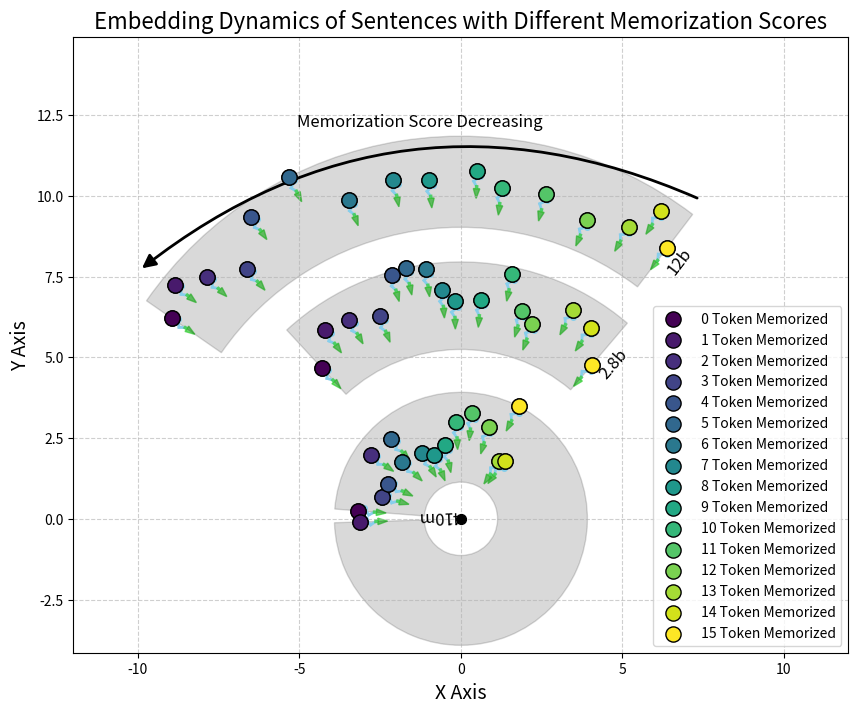

Reproduce this figure in Python.
import numpy as np
import matplotlib.pyplot as plt
import matplotlib.patches as patches
from matplotlib.cm import get_cmap

def arrows_draw(x, y):
    for xi, yi in zip(x, y):
        dir_to_origin = np.array([-xi, -yi])
        dir_to_origin /= np.linalg.norm(dir_to_origin)
        perp_dir = np.array([-dir_to_origin[1], dir_to_origin[0]])
        start_x, start_y = xi, yi
        steps = 3
        for step in range(steps):
            offset = perp_dir * 0.1 if step % 2 == 0 else -perp_dir * 0.2
            xi, yi = xi + dir_to_origin[0] * 0.5 / steps + offset[0], yi + dir_to_origin[1] * 0.5 / steps + offset[1]

            if step == 0:  # 使起始锯齿线更明显
                plt.plot([start_x, xi], [start_y, yi], '-o', color='skyblue', markersize=4, linewidth=2)
            else:
                plt.plot([start_x, xi], [start_y, yi], '-', color='skyblue', linewidth=2)
            start_x, start_y = xi, yi

        # 缩短直线长度，并减少箭头大小
        end_x, end_y = xi + dir_to_origin[0] * 0.03, yi + dir_to_origin[1] * 0.03
        plt.plot([start_x, end_x], [start_y, end_y], '-', color='limegreen', linewidth=2.5, alpha=0.7)
        plt.arrow(end_x, end_y, dir_to_origin[0] * 0.03, dir_to_origin[1] * 0.03, fc='limegreen', ec='limegreen',
                  head_width=0.2, head_length=0.3, alpha=0.7)

def label_points(x, y, legend_added):
    indices = np.argsort(x)  # 对x坐标进行排序以决定标签的顺序
    cmap = get_cmap('viridis', num_points)  # 使用matplotlib的颜色映射
    colors = [cmap(i) for i in range(num_points)]
    for i, idx in enumerate(indices):
        label = f' {i} Token Memorized'
        if label not in legend_added:
            plt.scatter(x[idx], y[idx], color=colors[i], s=120, edgecolor='black', label=label, zorder=5)
            legend_added.add(label)
        else:
            plt.scatter(x[idx], y[idx], color=colors[i], s=120, edgecolor='black', zorder=5)
    return colors, legend_added

def plot_annular_sector(x, y, label, color):
    radii = np.sqrt(x ** 2 + y ** 2)
    max_radius_with_arrow = max(radii)   # 增加一些长度以包括箭头
    min_radius_with_arrow = max(0, min(radii) - 1)  # 减少半径以考虑箭头的起始位置

    angles = np.arctan2(y, x)
    min_angle = min(angles)
    max_angle = max(angles)

    width = max_radius_with_arrow - min_radius_with_arrow
    sector = patches.Wedge((0, 0), max_radius_with_arrow, np.degrees(min_angle), np.degrees(max_angle), width=width,
                           edgecolor='black', facecolor=color, alpha=0.15)
    plt.gca().add_patch(sector)
    offset = 0.5  # adjust this value according to your graph's scale
    text_radius = min_radius_with_arrow + offset
    text_angle = min_angle  # position the text at left edge of the sector
    plt.text(text_radius * np.cos(text_angle)+1, text_radius * np.sin(text_angle), f"{label}",
             color="black", fontsize=12, ha='center', rotation=np.degrees(text_angle))
    # mid_radius = (min_radius_with_arrow + max_radius_with_arrow) / 2
    # mid_angle = (min_angle + max_angle) / 2
    # plt.text(mid_radius * np.cos(mid_angle), mid_radius * np.sin(mid_angle), f"{label}",
    #          color="black", fontsize=12, ha='center')



num_points = 16
theta_peak = np.pi / 4  # 偏好角度峰值：90度
concentration = np.pi / 6  # 分布集中在45度左右

# 基本角度间隔
base_increment1 = concentration / (num_points / 4.0)  # 内层较密集分布
base_increment2 = concentration / (num_points / 3.0)  # 外层较稀疏
base_increment3 = concentration / (num_points / 3.0)
# 添加随机扰动，保证随机性同时避免太大的重叠
angle_jitters1 = np.random.uniform(-base_increment1/2, base_increment1/2, num_points)
angle_jitters2 = np.random.uniform(-base_increment2/2, base_increment2/2, num_points)
angle_jitters3 = np.random.uniform(-base_increment3/2, base_increment3/2, num_points)

# 生成角度：基于theta_peak + 角度增量的累加
theta1 = np.cumsum(np.full(num_points, base_increment1) + angle_jitters1) + theta_peak# - concentration/2
theta2 = np.cumsum(np.full(num_points, base_increment2) + angle_jitters2) + theta_peak# - concentration/2
theta3 = np.cumsum(np.full(num_points, base_increment3) + angle_jitters3) + theta_peak# - concentration/2

# 生成半径
r1 = np.random.uniform(2, 4, num_points)
r2 = np.random.uniform(6, 8, num_points)
r3 = np.random.uniform(10, 12, num_points)

# 将极坐标转化为笛卡尔坐标
x1 = r1 * np.cos(theta1)
y1 = r1 * np.sin(theta1)
x2 = r2 * np.cos(theta2)
y2 = r2 * np.sin(theta2)
x3 = r3 * np.cos(theta3)
y3 = r3 * np.sin(theta3)




plt.figure(figsize=(10, 8))

# 画起始点，使用更大的点和明显的颜色标记起点
plt.scatter(x1, y1, s=120, color='dodgerblue', edgecolor='black', linewidth=1, zorder=5)
plt.scatter(x2, y2, s=120, color='yellow', edgecolor='black', linewidth=1, zorder=5)
plt.scatter(x3, y3, s=120, color='red', edgecolor='black', linewidth=1, zorder=5)

legend = set()
colors1, legend = label_points(x1, y1, legend)
colors2, legend = label_points(x2, y2, legend)
colors3, legend = label_points(x3, y3, legend)
arrows_draw(x1, y1)
arrows_draw(x2, y2)
arrows_draw(x3, y3)

plot_annular_sector(x1, y1, '410m' , 'black')
plot_annular_sector(x2, y2, '2.8b', 'black')
plot_annular_sector(x3, y3, '12b', 'black')
# 标记原点
plt.scatter(0, 0, s=200, color='black', marker='.', zorder=10)
# plt.axvline(x=0, color='black', linewidth=1)  # 垂直线表示X轴
# plt.axhline(y=0, color='black', linewidth=1)  # 水平线表示Y轴
# arrow = patches.FancyArrowPatch(
#     (x3[-1], y3[-1]+2),
#     (x3[0], y3[0]+2),
#     connectionstyle="arc3,rad=-.4",
#     color="black",
#     arrowstyle="<|-",
#     mutation_scale=20,
#     linewidth=2)

plt.gca().annotate(
    '',  # No annotation text
    xy=(x3[0]+1, y3[0] + 1.5),  # The point that the arrow points to
    xytext=(x3[-1]-1, y3[-1] + 1.5),  # The starting point of arrow
    textcoords='data',
    arrowprops=dict(
        arrowstyle="<|-",
        connectionstyle="arc3,rad=-.3",
        color="black",
        mutation_scale=20,
        linewidth=2)
)

# Text at the middle of arrow
plt.gca().text(
    (x3[0] + x3[-1]) / 2,  # x-coordinate of text (middle point of arrow)
    (y3[0] + y3[-1]) / 2 + 5,  # y-coordinate of text (middle point of arrow)
    'Memorization Score Decreasing',  # Your annotation text
    verticalalignment='center', horizontalalignment='center',  # Centered text
    fontsize=12,  # font size of the text
    color='black'  # font color of the text
)
#plt.gca().add_patch(arrow)
plt.title('Embedding Dynamics of Sentences with Different Memorization Scores', fontsize=16)
plt.xlabel('X Axis', fontsize=14)
plt.ylabel('Y Axis', fontsize=14)
plt.legend()
plt.grid(True, linestyle='--', alpha=0.6)
plt.axis('equal')
plt.xlim(-12, 12)
y_max = max(np.max(y1), np.max(y2), np.max(y3))  # 确保包含所有组的最大值
plt.ylim(-0.5, y_max + 0.5)
plt.savefig('plot.png', bbox_inches='tight', dpi=600)
plt.show()